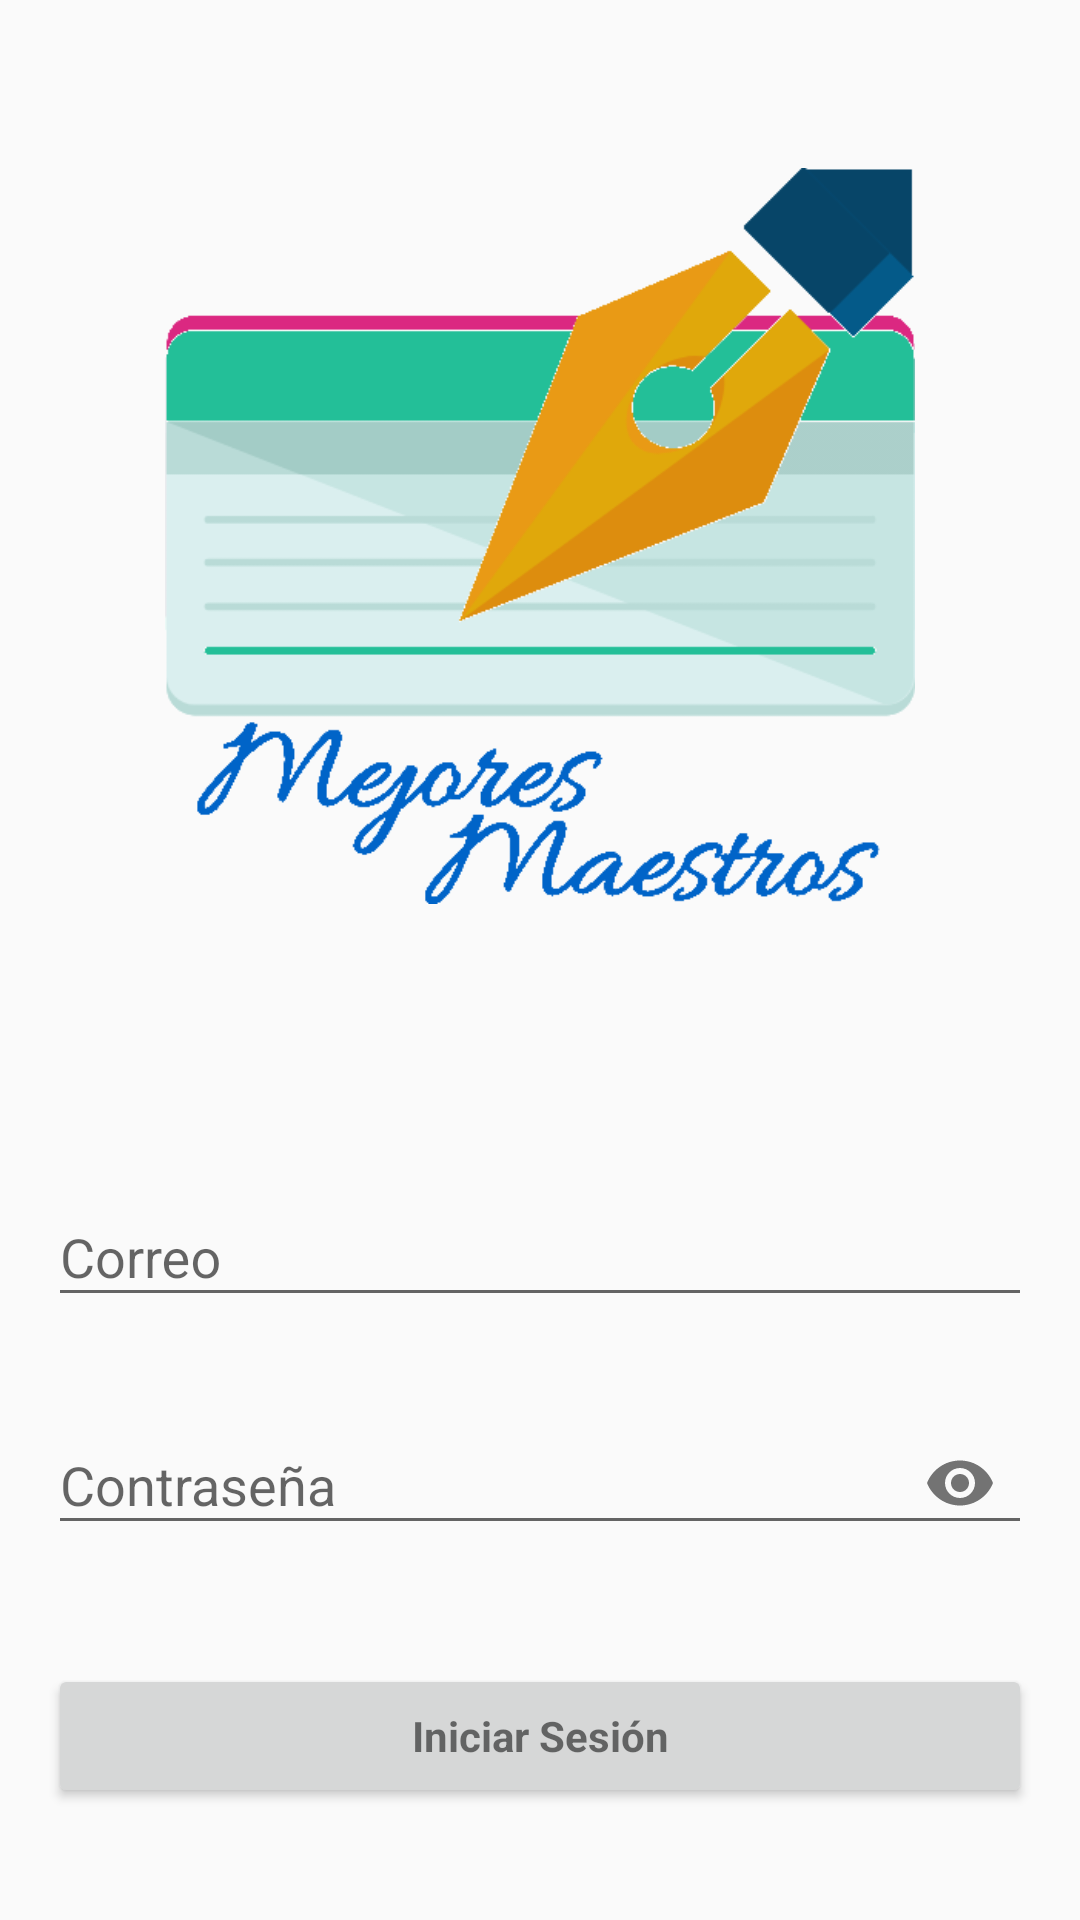

Produce the Android XML layout that renders to this screen, including the resource entries it uses.
<!-- AndroidManifest.xml: activity theme AppThemeDiaNoche -->
<!-- res/layout/activity_splash.xml -->
<?xml version="1.0" encoding="utf-8"?>
<androidx.constraintlayout.widget.ConstraintLayout xmlns:android="http://schemas.android.com/apk/res/android"
    xmlns:app="http://schemas.android.com/apk/res-auto"
    xmlns:tools="http://schemas.android.com/tools"
    android:layout_width="match_parent"
    android:layout_height="match_parent"
    tools:context=".SplashActivity">

    <LinearLayout
        android:layout_width="0dp"
        android:layout_height="wrap_content"
        android:layout_marginStart="8dp"
        android:layout_marginTop="8dp"
        android:layout_marginEnd="8dp"
        android:layout_marginBottom="8dp"
        android:gravity="center"
        android:orientation="vertical"
        app:layout_constraintBottom_toBottomOf="parent"
        app:layout_constraintEnd_toEndOf="parent"
        app:layout_constraintStart_toStartOf="parent"
        app:layout_constraintTop_toTopOf="parent">

        <ImageView
            android:id="@+id/imageView2"
            android:layout_width="250dp"
            android:layout_height="250dp"
            android:layout_marginStart="8dp"
            android:layout_marginTop="24dp"
            android:layout_marginEnd="8dp"
            android:src="@drawable/logo"
            app:layout_constraintEnd_toEndOf="parent"
            app:layout_constraintStart_toStartOf="parent"
            app:layout_constraintTop_toTopOf="parent" />

        <TextView
            android:id="@+id/textViewBienvenida"
            android:layout_width="wrap_content"
            android:layout_height="wrap_content"
            android:layout_marginStart="8dp"
            android:layout_marginTop="32dp"
            android:layout_marginEnd="8dp"
            android:gravity="center"
            android:text="@string/texto_vacio"
            android:textSize="32sp"
            app:layout_constraintEnd_toEndOf="parent"
            app:layout_constraintStart_toStartOf="parent"
            app:layout_constraintTop_toBottomOf="@+id/imageView2" />

        <LinearLayout
            android:id="@+id/email_login_form"
            android:layout_width="match_parent"
            android:layout_height="wrap_content"
            android:layout_marginStart="8dp"
            android:layout_marginTop="8dp"
            android:layout_marginEnd="8dp"
            android:layout_marginBottom="8dp"
            android:orientation="vertical"
            app:layout_constraintBottom_toBottomOf="parent"
            app:layout_constraintEnd_toEndOf="parent"
            app:layout_constraintStart_toStartOf="parent"
            app:layout_constraintTop_toBottomOf="@+id/textViewBienvenida">

            <com.google.android.material.textfield.TextInputLayout
                android:id="@+id/outlined_email"
                android:layout_width="match_parent"
                android:layout_height="wrap_content"
                android:hint="@string/sesioEmail"
                app:errorEnabled="true">

                <com.google.android.material.textfield.TextInputEditText
                    android:id="@+id/email"
                    android:layout_width="match_parent"
                    android:layout_height="wrap_content"
                    android:inputType="textCapSentences|textEmailAddress" />

            </com.google.android.material.textfield.TextInputLayout>

            <com.google.android.material.textfield.TextInputLayout
                android:id="@+id/outlined_password"

                android:layout_width="match_parent"
                android:layout_height="wrap_content"
                android:hint="@string/sesionPsw"
                app:errorEnabled="true"
                app:layout_constraintTop_toBottomOf="@+id/outlined_email"
                app:passwordToggleEnabled="true">

                <com.google.android.material.textfield.TextInputEditText
                    android:id="@+id/password"
                    android:layout_width="match_parent"
                    android:layout_height="wrap_content"
                    android:inputType="textPassword" />

            </com.google.android.material.textfield.TextInputLayout>

            <Button
                android:id="@+id/sign_in_button"
                style="?android:textAppearanceSmall"
                android:layout_width="match_parent"
                android:layout_height="wrap_content"
                android:textAllCaps="false"
                android:layout_marginTop="16dp"
                android:text="@string/sesionBtn"
                android:textStyle="bold" />

        </LinearLayout>

    </LinearLayout>

    <ProgressBar
        android:id="@+id/progressBarInicioSes"
        style="?android:attr/progressBarStyle"
        android:layout_width="0dp"
        android:layout_height="80dp"
        android:layout_marginStart="8dp"
        android:layout_marginEnd="8dp"
        android:layout_marginBottom="156dp"
        android:visibility="gone"
        app:layout_constraintBottom_toBottomOf="parent"
        app:layout_constraintEnd_toEndOf="parent"
        app:layout_constraintStart_toStartOf="parent" />

</androidx.constraintlayout.widget.ConstraintLayout>
<!-- resources referenced by this layout -->
<resources>
  <!-- drawable logo: png bitmap (drawable, 15443 bytes) -->
  <string name="sesioEmail">Correo</string>
  <string name="sesionBtn">Iniciar Sesión</string>
  <string name="sesionPsw">Contraseña</string>
  <string name="texto_vacio"> </string>
  <style name="AppThemeDiaNoche" parent="Theme.AppCompat.DayNight.NoActionBar">
          
          <item name="colorPrimary">@color/colorPrimary</item>
          <item name="colorPrimaryDark">@color/colorPrimaryDark</item>
          <item name="colorAccent">@color/colorAccent</item>
  
      </style>
  <!-- not gathered from this repository: default colours our renderer supplied (Android Studio template values) -->
  <color name="colorPrimary">#FF6200EE</color>
  <color name="colorPrimaryDark">#FF3700B3</color>
  <color name="colorAccent">#FF03DAC5</color>
</resources>
